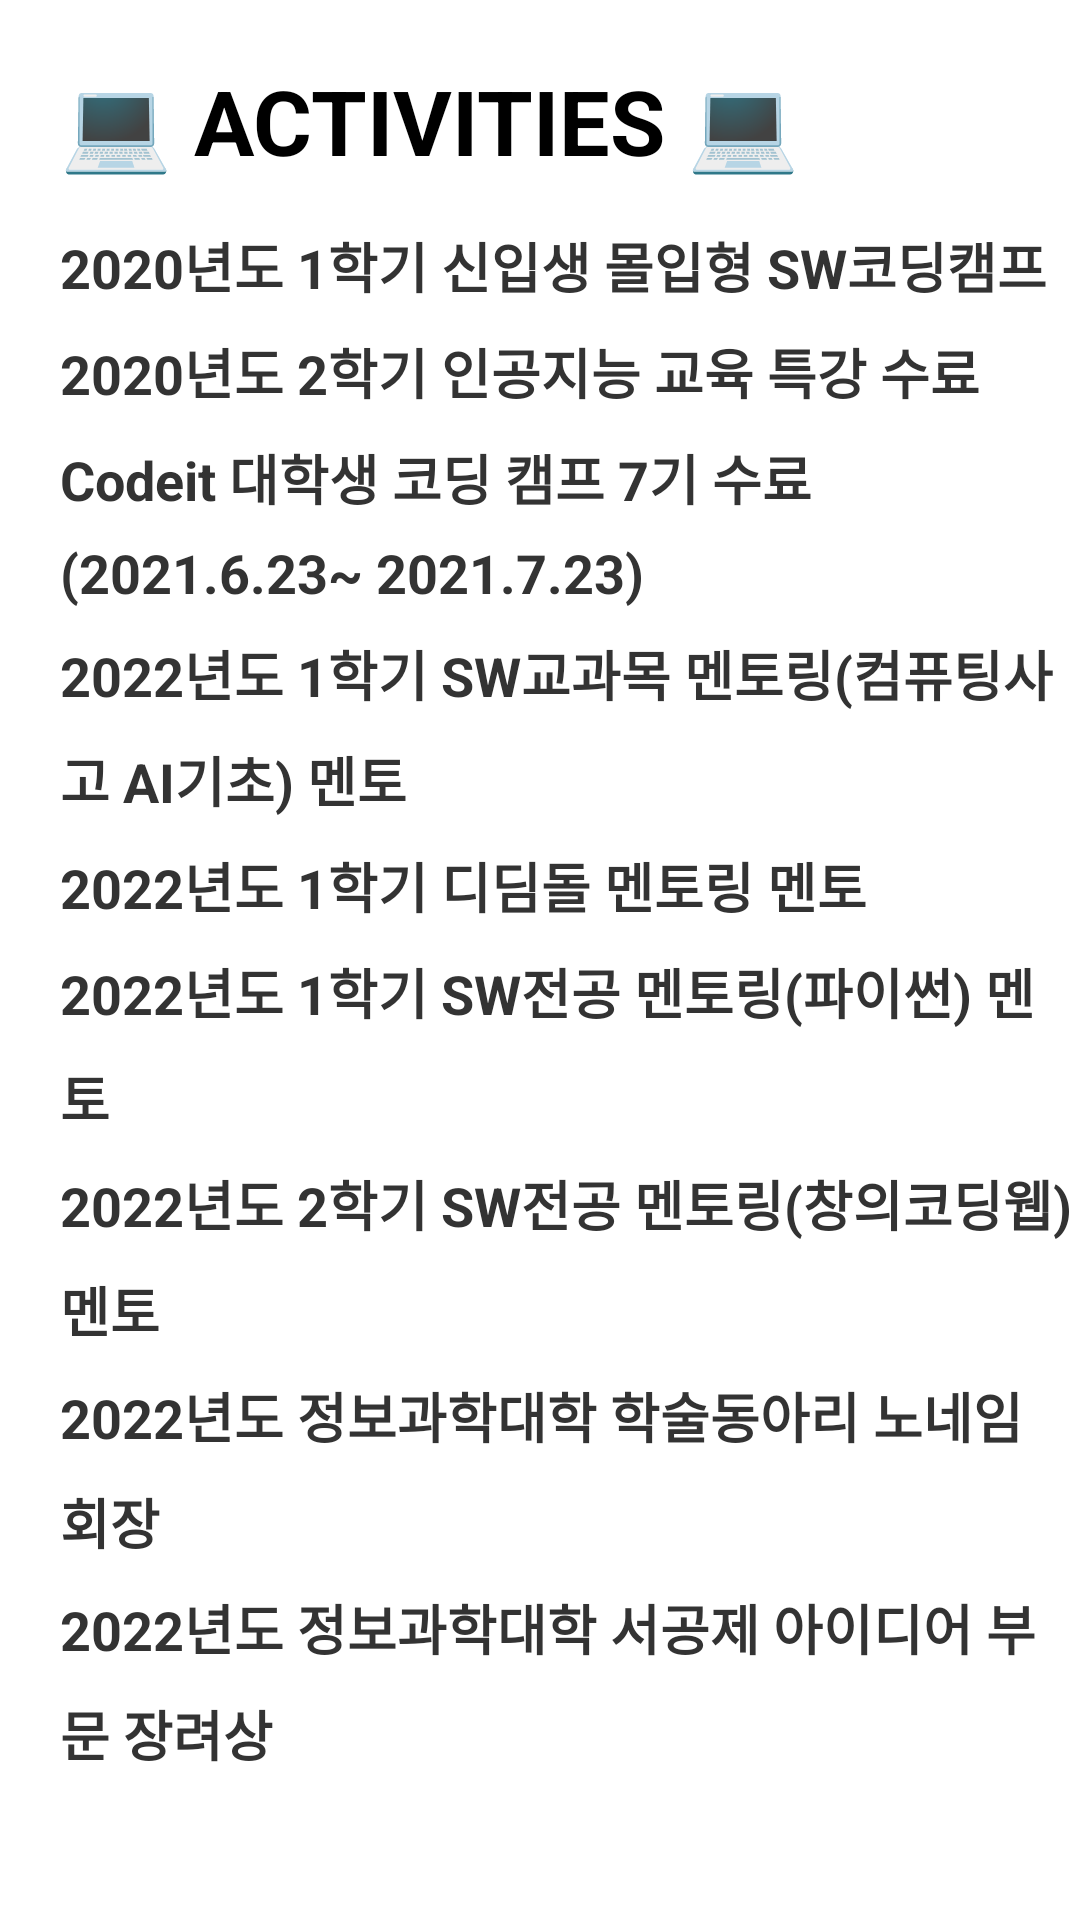

Produce the Android XML layout that renders to this screen, including the resource entries it uses.
<!-- AndroidManifest.xml: application theme Theme.SmartPortfolio -->
<!-- res/layout/fragment_active.xml -->
<?xml version="1.0" encoding="utf-8"?>
<LinearLayout xmlns:android="http://schemas.android.com/apk/res/android"
    xmlns:app="http://schemas.android.com/apk/res-auto"
    xmlns:tools="http://schemas.android.com/tools"
    android:layout_width="match_parent"
    android:layout_height="match_parent"
    tools:context=".ActiveFragment"
    android:orientation="vertical">
    
    <androidx.core.widget.NestedScrollView
        android:layout_width="match_parent"
        android:layout_height="match_parent"
        android:fillViewport="true"
        app:layout_behavior="@string/appbar_scrolling_view_behavior">
        <LinearLayout
            android:layout_width="match_parent"
            android:layout_height="wrap_content"
            android:orientation="vertical">
            
            <TextView
                android:layout_width="wrap_content"
                android:layout_height="wrap_content"
                android:text="💻 ACTIVITIES 💻"
                android:textSize="30dp"
                android:textColor="@color/black"
                android:textStyle="bold"
                android:layout_marginTop="20dp"
                android:layout_marginLeft="20dp"
                android:layout_marginBottom="15dp"/>
            <TextView
                android:layout_width="wrap_content"
                android:layout_height="wrap_content"
                android:lineSpacingExtra="9dp"
                android:text="@string/activity"
                android:textColor="#333333"
                android:textSize="18dp"
                android:textStyle="bold"
                android:layout_marginLeft="20dp"/>
            
            <TextView
                android:layout_width="wrap_content"
                android:layout_height="wrap_content"
                android:text="✔ Carrer ✔"
                android:textSize="30dp"
                android:textColor="@color/black"
                android:textStyle="bold"
                android:layout_marginTop="20dp"
                android:layout_marginLeft="20dp"
                android:layout_marginBottom="15dp"/>
            <TextView
                android:layout_width="wrap_content"
                android:layout_height="wrap_content"
                android:lineSpacingExtra="9dp"
                android:text="@string/career"
                android:textColor="#333333"
                android:textSize="18dp"
                android:textStyle="bold"
                android:layout_marginLeft="20dp"/>
        </LinearLayout>
    </androidx.core.widget.NestedScrollView>
</LinearLayout>
<!-- resources referenced by this layout -->
<resources>
  <string name="activity">2020년도 1학기 신입생 몰입형 SW코딩캠프\n2020년도 2학기 인공지능 교육 특강 수료\nCodeit 대학생 코딩 캠프 7기 수료 (2021.6.23~ 2021.7.23)\n2022년도 1학기 SW교과목 멘토링(컴퓨팅사고 AI기초) 멘토\n2022년도 1학기 디딤돌 멘토링 멘토\n2022년도 1학기 SW전공 멘토링(파이썬) 멘토\n2022년도 2학기 SW전공 멘토링(창의코딩웹) 멘토\n2022년도 정보과학대학 학술동아리 노네임 회장\n2022년도 정보과학대학 서공제 아이디어 부문 장려상\n</string>
  <string name="career">2020년도 제 2대 소프트웨어융합대학 학생회 STEP 체육부원\n2020년도 교내 소프트웨어융합대학 학술동아리 노네임 활동\n2021년도 제 3대 소프트웨어융합대학 학생회 WUSM 체육부장\n2021년도 창업동아리 트라움 활동\n2022년도 제 4대 정보과학대학 학생회 A:BLE 기획국장\n2022년도 교내 정보과학대학 학술동아리 노네임 회장\n2022년 한림대학교 대동제 그,_림 축제준비위원회 밤부스팀 활동\n</string>
  <style name="Theme.SmartPortfolio" parent="Theme.MaterialComponents.DayNight.NoActionBar">
          
          <item name="colorPrimary">#6495ED</item>
          <item name="colorPrimaryVariant">@color/black</item>
          <item name="colorOnPrimary">@color/white</item>
          
          <item name="colorSecondary">@color/teal_200</item>
          <item name="colorSecondaryVariant">@color/teal_700</item>
          <item name="colorOnSecondary">@color/black</item>
          
          <item name="android:statusBarColor" tools:targetApi="l">?attr/colorPrimaryVariant</item>
          
      </style>
  <!-- not gathered from this repository: default colours our renderer supplied (Android Studio template values) -->
  <color name="teal_200">#FF03DAC5</color>
  <color name="teal_700">#FF018786</color>
  <color name="black">#FF000000</color>
  <color name="white">#FFFFFFFF</color>
</resources>
